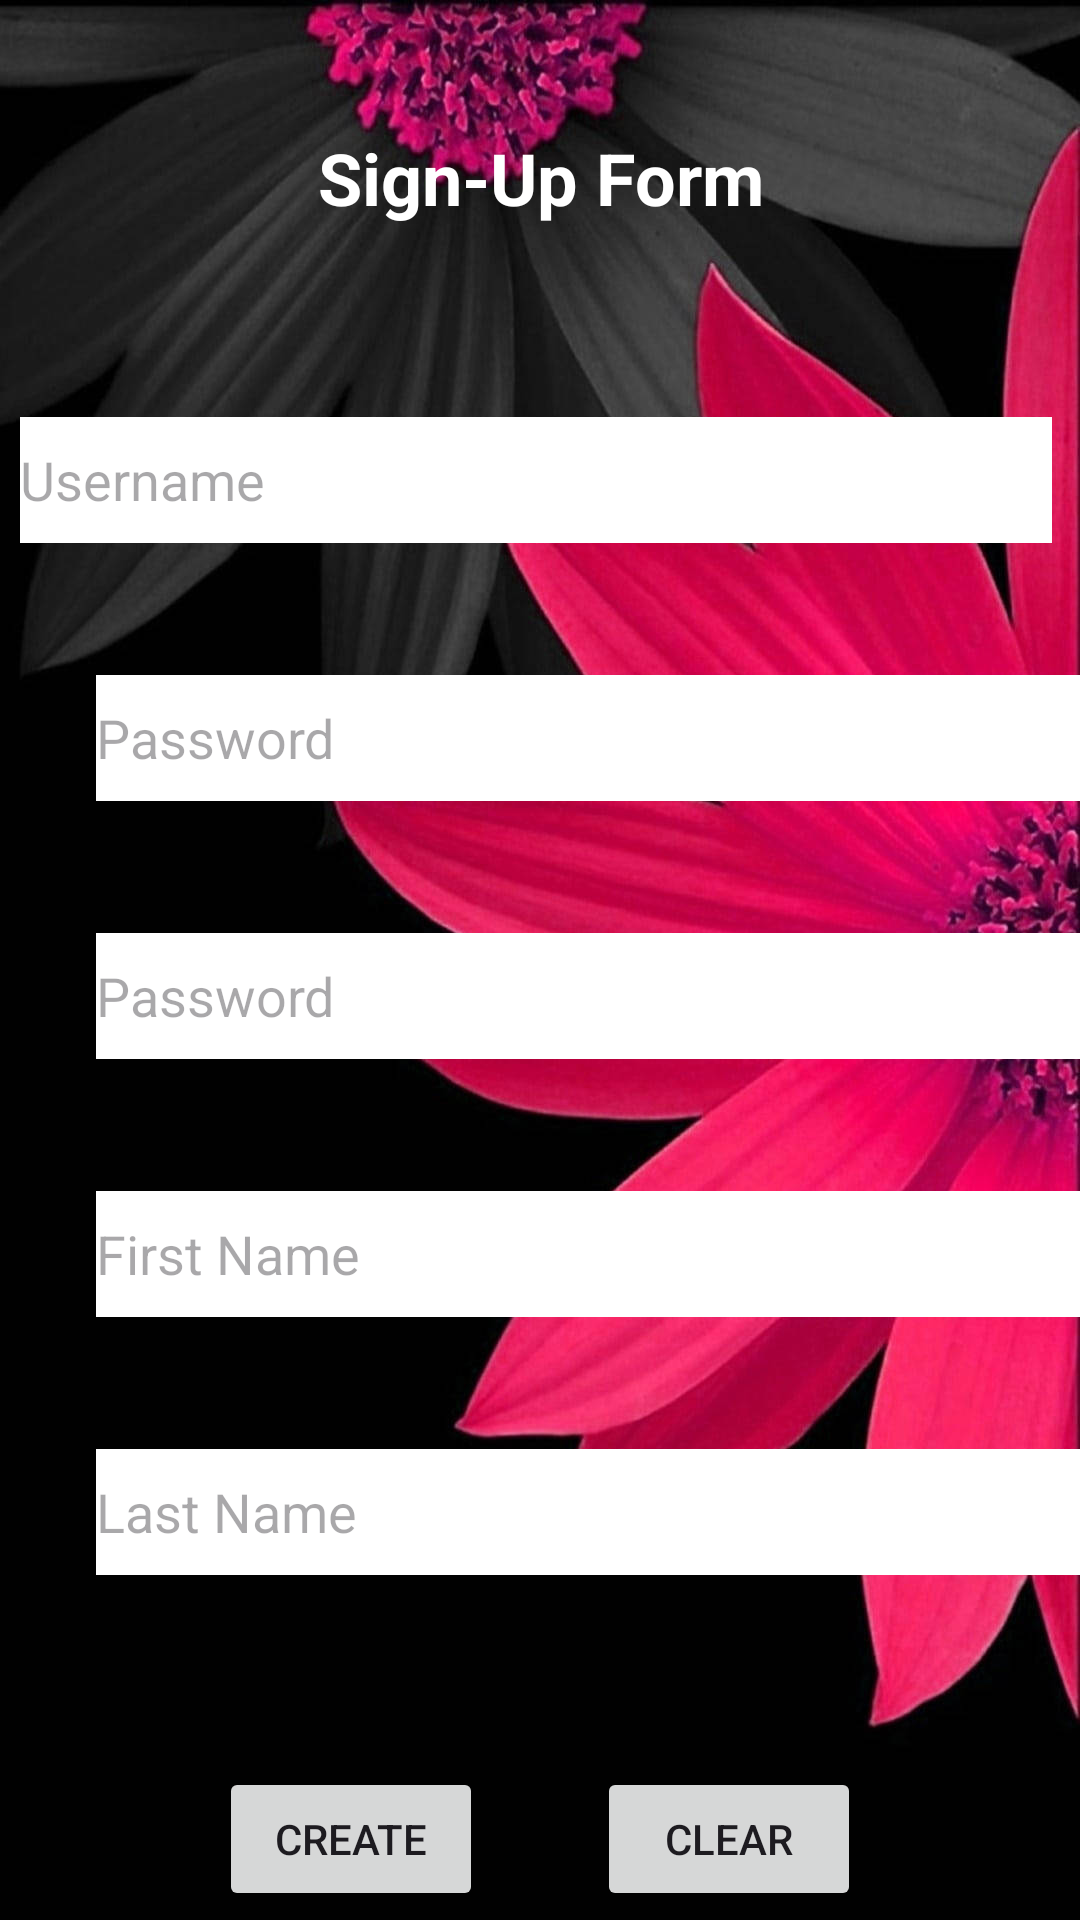

Here is an Android app screen rendered from its layout file. Give the layout XML and the strings, colors and styles it references.
<!-- AndroidManifest.xml: application theme Theme.The_Bloom_Room -->
<!-- res/layout/activity_sign_up.xml -->
<?xml version="1.0" encoding="utf-8"?>
<androidx.constraintlayout.widget.ConstraintLayout xmlns:android="http://schemas.android.com/apk/res/android"
    xmlns:app="http://schemas.android.com/apk/res-auto"
    xmlns:tools="http://schemas.android.com/tools"
    android:layout_width="match_parent"
    android:layout_height="match_parent"
    android:background="@drawable/signuo_bg"
    tools:context=".ActivitySignUp">

    <EditText
        android:id="@+id/txtSignUpPass2"
        android:layout_width="344dp"
        android:layout_height="42dp"
        android:layout_marginStart="32dp"
        android:layout_marginTop="44dp"
        android:layout_marginEnd="35dp"
        android:background="@color/white"
        android:ems="10"
        android:hint="Password"
        android:inputType="number"
        android:textColor="@color/black"
        app:layout_constraintEnd_toEndOf="parent"
        app:layout_constraintHorizontal_bias="0.0"
        app:layout_constraintStart_toStartOf="parent"
        app:layout_constraintTop_toBottomOf="@+id/txtSignUpPass" />

    <TextView
        android:id="@+id/textView9"
        android:layout_width="367dp"
        android:layout_height="33dp"
        android:layout_marginStart="29dp"
        android:layout_marginTop="43dp"
        android:layout_marginEnd="29dp"
        android:text="Sign-Up Form"
        android:textAlignment="center"
        android:textColor="@color/design_default_color_background"
        android:textSize="24sp"
        android:textStyle="bold"
        app:layout_constraintEnd_toEndOf="parent"
        app:layout_constraintStart_toStartOf="parent"
        app:layout_constraintTop_toTopOf="parent" />

    <EditText
        android:id="@+id/txtSignUpUsername"
        android:layout_width="344dp"
        android:layout_height="42dp"
        android:layout_marginStart="32dp"
        android:layout_marginTop="63dp"
        android:layout_marginEnd="35dp"
        android:background="@color/white"
        android:ems="10"
        android:hint="Username"
        android:inputType="text"
        android:textColor="@color/black"
        app:layout_constraintEnd_toEndOf="parent"
        app:layout_constraintStart_toStartOf="parent"
        app:layout_constraintTop_toBottomOf="@+id/textView9" />

    <EditText
        android:id="@+id/txtSignUpPass"
        android:layout_width="344dp"
        android:layout_height="42dp"
        android:layout_marginStart="32dp"
        android:layout_marginTop="44dp"
        android:layout_marginEnd="35dp"
        android:background="@color/white"
        android:ems="10"
        android:hint="Password"
        android:inputType="number"
        android:textColor="@color/black"
        app:layout_constraintEnd_toEndOf="parent"
        app:layout_constraintHorizontal_bias="0.0"
        app:layout_constraintStart_toStartOf="parent"
        app:layout_constraintTop_toBottomOf="@+id/txtSignUpUsername" />

    <EditText
        android:id="@+id/txtSignUpFName"
        android:layout_width="344dp"
        android:layout_height="42dp"
        android:layout_marginStart="32dp"
        android:layout_marginTop="44dp"
        android:layout_marginEnd="35dp"
        android:background="@color/white"
        android:ems="10"
        android:hint="First Name"
        android:inputType="text"
        android:textColor="@color/black"
        app:layout_constraintEnd_toEndOf="parent"
        app:layout_constraintHorizontal_bias="0.0"
        app:layout_constraintStart_toStartOf="parent"
        app:layout_constraintTop_toBottomOf="@+id/txtSignUpPass2" />

    <Button
        android:id="@+id/button24"
        android:layout_width="wrap_content"
        android:layout_height="wrap_content"
        android:layout_marginStart="35dp"
        android:layout_marginTop="64dp"
        android:onClick="create"
        android:text="CREATE"
        app:layout_constraintEnd_toStartOf="@+id/button25"
        app:layout_constraintStart_toStartOf="parent"
        app:layout_constraintTop_toBottomOf="@+id/txtSignUpLName" />

    <Button
        android:id="@+id/button25"
        android:layout_width="wrap_content"
        android:layout_height="wrap_content"
        android:layout_marginTop="64dp"
        android:layout_marginEnd="35dp"
        android:text="CLEAR"
        app:layout_constraintEnd_toEndOf="parent"
        app:layout_constraintStart_toEndOf="@+id/button24"
        app:layout_constraintTop_toBottomOf="@+id/txtSignUpLName" />

    <EditText
        android:id="@+id/txtSignUpLName"
        android:layout_width="344dp"
        android:layout_height="42dp"
        android:layout_marginStart="32dp"
        android:layout_marginTop="44dp"
        android:layout_marginEnd="35dp"
        android:background="@color/white"
        android:ems="10"
        android:hint="Last Name"
        android:inputType="text"
        android:textColor="@color/black"
        app:layout_constraintEnd_toEndOf="parent"
        app:layout_constraintHorizontal_bias="0.0"
        app:layout_constraintStart_toStartOf="parent"
        app:layout_constraintTop_toBottomOf="@+id/txtSignUpFName" />

</androidx.constraintlayout.widget.ConstraintLayout>
<!-- resources referenced by this layout -->
<resources>
  <!-- drawable signuo_bg: jpg bitmap (drawable, 110819 bytes) -->
  <style name="Theme.The_Bloom_Room" parent="Base.Theme.The_Bloom_Room" />
  <style name="Base.Theme.The_Bloom_Room" parent="Theme.Material3.DayNight.NoActionBar">
          
          
      </style>
  <!-- not gathered from this repository: default colours our renderer supplied (Android Studio template values) -->
  <color name="black">#FF000000</color>
  <color name="white">#FFFFFFFF</color>
</resources>
